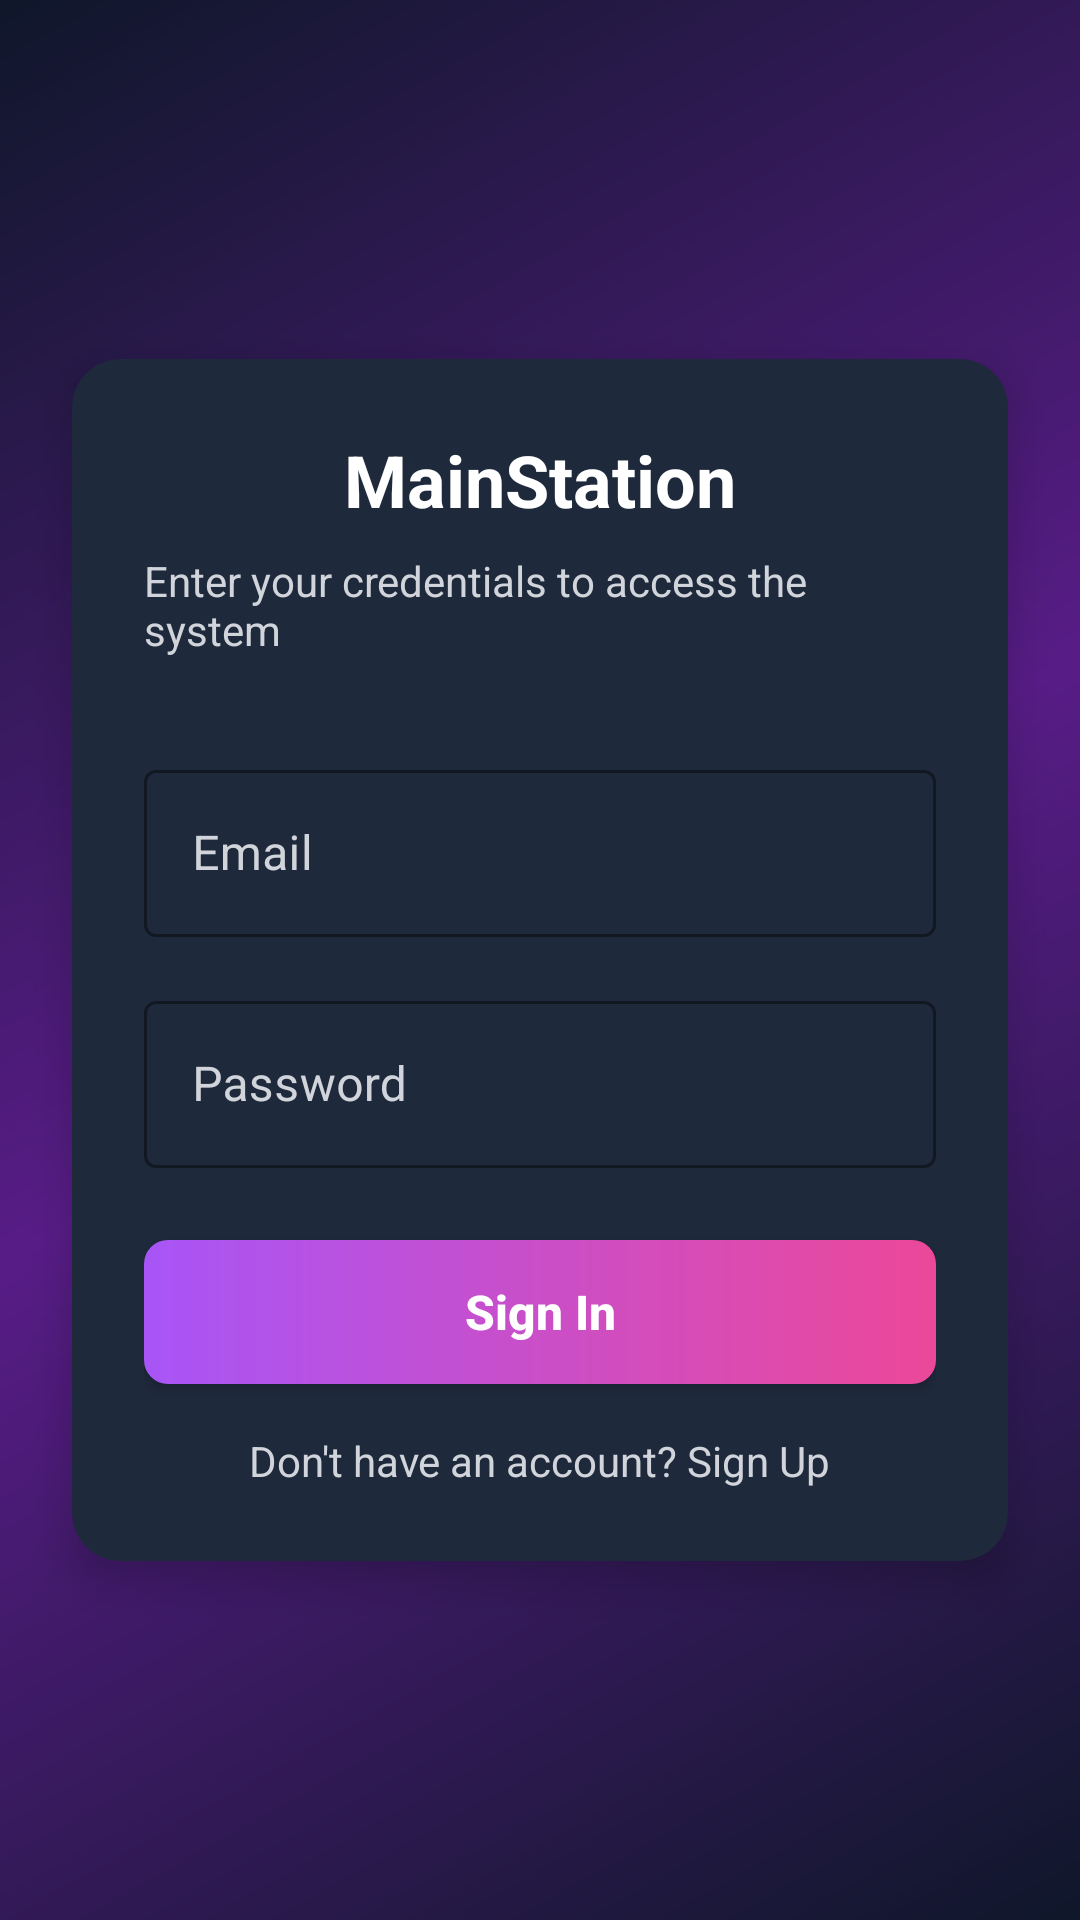

Android layout source for this screen:
<!-- AndroidManifest.xml: application theme Theme.MainStation -->
<!-- res/layout/fragment_login.xml -->
<?xml version="1.0" encoding="utf-8"?>
<FrameLayout xmlns:android="http://schemas.android.com/apk/res/android"
    xmlns:app="http://schemas.android.com/apk/res-auto"
    android:layout_width="match_parent"
    android:layout_height="match_parent"
    android:background="@drawable/bg_gradient_main">

    <androidx.cardview.widget.CardView
        android:layout_width="match_parent"
        android:layout_height="wrap_content"
        android:layout_gravity="center"
        android:layout_margin="24dp"
        app:cardBackgroundColor="@color/slate_800"
        app:cardCornerRadius="16dp"
        app:cardElevation="8dp">

        <LinearLayout
            android:layout_width="match_parent"
            android:layout_height="wrap_content"
            android:orientation="vertical"
            android:padding="24dp">

            <TextView
                android:layout_width="wrap_content"
                android:layout_height="wrap_content"
                android:layout_gravity="center_horizontal"
                android:layout_marginBottom="8dp"
                android:text="MainStation"
                android:textColor="@color/white"
                android:textSize="24sp"
                android:textStyle="bold" />

            <TextView
                android:layout_width="wrap_content"
                android:layout_height="wrap_content"
                android:layout_gravity="center_horizontal"
                android:layout_marginBottom="32dp"
                android:text="Enter your credentials to access the system"
                android:textColor="@color/gray_300"
                android:textSize="14sp" />

            <com.google.android.material.textfield.TextInputLayout
                style="@style/Widget.MaterialComponents.TextInputLayout.OutlinedBox"
                android:layout_width="match_parent"
                android:layout_height="wrap_content"
                android:layout_marginBottom="16dp"
                android:hint="Email"
                android:textColorHint="@color/gray_300"
                app:boxStrokeColor="@color/purple_500"
                app:hintTextColor="@color/purple_500">

                <com.google.android.material.textfield.TextInputEditText
                    android:id="@+id/et_email"
                    android:layout_width="match_parent"
                    android:layout_height="wrap_content"
                    android:inputType="textEmailAddress"
                    android:textColor="@color/white" />
            </com.google.android.material.textfield.TextInputLayout>

            <com.google.android.material.textfield.TextInputLayout
                style="@style/Widget.MaterialComponents.TextInputLayout.OutlinedBox"
                android:layout_width="match_parent"
                android:layout_height="wrap_content"
                android:layout_marginBottom="24dp"
                android:hint="Password"
                android:textColorHint="@color/gray_300"
                app:boxStrokeColor="@color/purple_500"
                app:hintTextColor="@color/purple_500">

                <com.google.android.material.textfield.TextInputEditText
                    android:id="@+id/et_password"
                    android:layout_width="match_parent"
                    android:layout_height="wrap_content"
                    android:inputType="textPassword"
                    android:textColor="@color/white" />
            </com.google.android.material.textfield.TextInputLayout>

            <androidx.appcompat.widget.AppCompatButton
                android:id="@+id/btn_login"
                android:layout_width="match_parent"
                android:layout_height="wrap_content"
                android:background="@drawable/bg_button_gradient"
                android:text="Sign In"
                android:textAllCaps="false"
                android:textColor="@color/white"
                android:textSize="16sp"
                android:textStyle="bold" />

            <TextView
                android:id="@+id/tv_signup"
                android:layout_width="wrap_content"
                android:layout_height="wrap_content"
                android:layout_gravity="center_horizontal"
                android:layout_marginTop="16dp"
                android:text="Don't have an account? Sign Up"
                android:textColor="@color/gray_300"
                android:textSize="14sp" />

        </LinearLayout>
    </androidx.cardview.widget.CardView>

</FrameLayout>
<!-- resources referenced by this layout -->
<resources>
  <color name="gray_300">#D1D5DB</color>
  <color name="purple_500">#A855F7</color>
  <color name="slate_800">#1E293B</color>
  <color name="white">#FFFFFF</color>
  <!-- drawable bg_button_gradient (drawable) -->
  <?xml version="1.0" encoding="utf-8"?>
  <shape xmlns:android="http://schemas.android.com/apk/res/android"
      android:shape="rectangle">
      <gradient
          android:angle="0"
          android:startColor="@color/purple_500"
          android:endColor="@color/pink_500"
          android:type="linear" />
      <corners android:radius="8dp"/>
  </shape>
  <!-- drawable bg_gradient_main (drawable) -->
  <?xml version="1.0" encoding="utf-8"?>
  <shape xmlns:android="http://schemas.android.com/apk/res/android"
      android:shape="rectangle">
      <gradient
          android:angle="315"
          android:startColor="#0F172A"
          android:centerColor="#581C87"
          android:endColor="#0F172A"
          android:type="linear" />
  </shape>
  <style name="Theme.MainStation" parent="Theme.MaterialComponents.DayNight.NoActionBar">
          
          <item name="colorPrimary">@color/colorPrimary</item>
          <item name="colorPrimaryVariant">@color/purple_900</item>
          <item name="colorOnPrimary">@color/white</item>
          
          <item name="colorSecondary">@color/colorSecondary</item>
          <item name="colorSecondaryVariant">@color/colorSecondary</item>
          <item name="colorOnSecondary">@color/white</item>
          
          <item name="android:statusBarColor">@color/slate_900</item>
          
          <item name="android:windowBackground">@drawable/bg_gradient_main</item>
      </style>
  <color name="pink_500">#EC4899</color>
  <color name="colorPrimary">@color/purple_500</color>
  <color name="purple_900">#581C87</color>
  <color name="colorSecondary">@color/pink_500</color>
  <color name="slate_900">#0F172A</color>
</resources>
